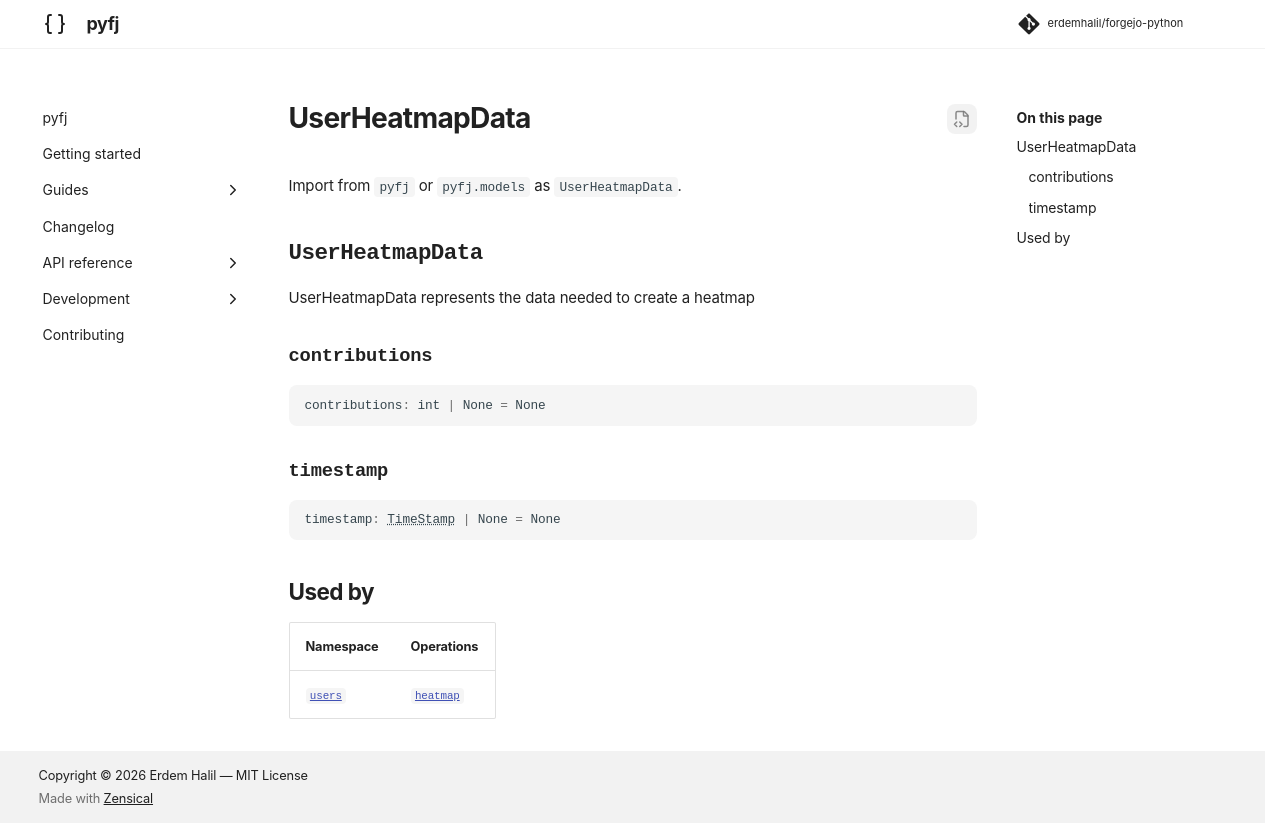

repository: erdemhalil/forgejo-python · page: 0.1/reference/models/user_heatmap_data/index.html · generator: mkdocs

---
title: "UserHeatmapData"
description: "UserHeatmapData represents the data needed to create a heatmap"
---

# UserHeatmapData

Import from `pyfj` or `pyfj.models` as `UserHeatmapData`.

::: pyfj._generated.models.user_heatmap_data.UserHeatmapData

## Used by

| Namespace | Operations |
|---|---|
| [`users`](../namespaces/users/index.md) | [`heatmap`](../namespaces/users/index.md#pyfj._generated.api.users.Users.heatmap) |
